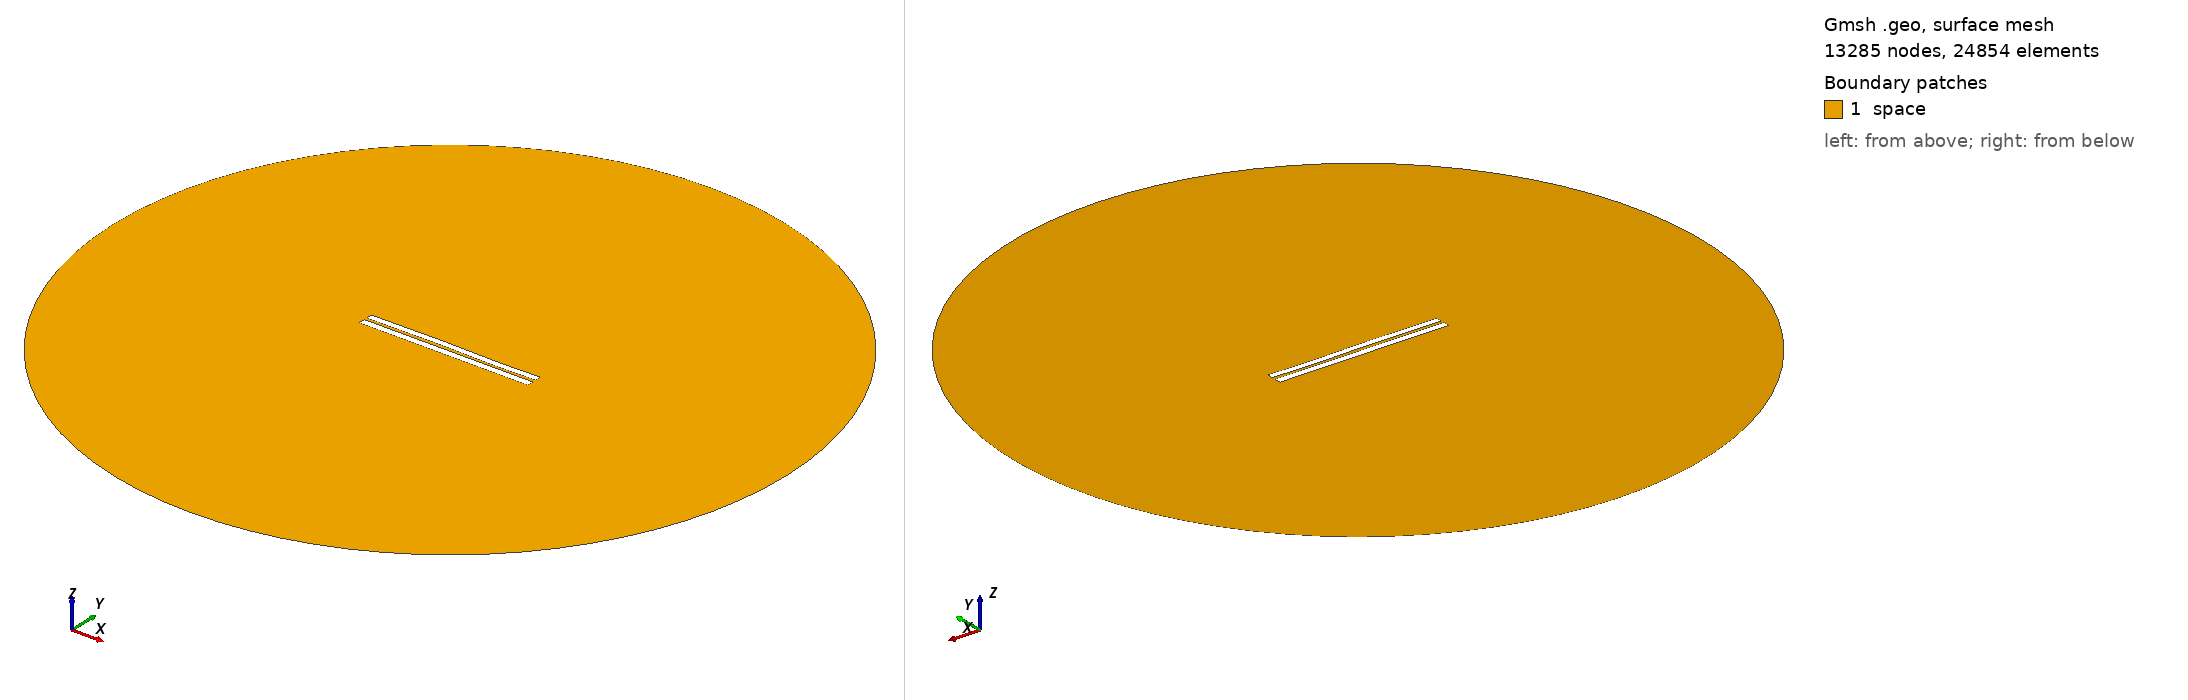

Gmsh geometry script, surface-meshed: 13285 nodes, 24854 surface elements. Boundary patches (legend numbers): 1 space. Left view from above one corner, right view from below the opposite corner. Legend entries are the model's physical surfaces. The drawing asked Gmsh for element sizes between 1% and 20% of the model's largest extent; the script's own settings can give other sizes.

=== 3472.geo (drawn) ===
//---------------------------------------
// Geometry kernel
//---------------------------------------

SetFactory("OpenCASCADE");



//---------------------------------------
// Parameters of the geometry
//---------------------------------------

// Overetch of the upper plate
overetch = 0.125;

// Distance between the plates
distance = 1.5;

// Discretization over the x axis (for the deformation)
nx = 50; 

// Length of the plate
L = 100 - overetch; 

// Number of modes
n = 4; 

// 1st mode coefficient
coeff(1) = 0.0;
beta(1) = 0.596864 * 3.1415926535 / L;

// 2nd mode coefficient
coeff(2) = 0.07499999999999998;
beta(2) = 1.49418 * 3.1415926535 / L;

// 3rd mode coefficient
coeff(3) = 0.15;
beta(3) = 2.50025 * 3.1415926535 / L;

// 4th mode coefficient
coeff(4) = -0.075;
beta(4) = 3.49999 * 3.1415926535 / L;



//---------------------------------------
// Upper plate (deformed rectangle)
//---------------------------------------

// Coordiantes of the upper plate
xmin = -50;
xmax = 50 - overetch;

// Height of the upper plate
yheight = 4 - 2 * overetch;

// Indexes of the points
UpperID[] = {};
LowerID[] = {};
LeftID[] = {};
RightID[] = {};

// Point index
p = 1;

// Horizontal edges
For i In {1:nx}
    x = xmin + (i-1)*(xmax - xmin)/(nx-1);

    y_bottom = distance / 2 + overetch;
    For j In {1:n}
        C = (Cosh(beta(j)*L) + Cos(beta(j)*L)) / (Sinh(beta(j)*L) + Sin(beta(j)*L));
        y_bottom  = y_bottom + coeff(j) * (Cosh(beta(j)*(x+50)) - Cos(beta(j)*(x+50)) - C * (Sinh(beta(j)*(x+50)) - Sin(beta(j)*(x+50))));
    EndFor

    y_top = y_bottom + yheight;

    Point(p) = {x, y_top, 0, 1.0};
    UpperID[i] = p;
    p = p + 1;

    Point(p) = {x, y_bottom, 0, 1.0};
    LowerID[i] = p;
    p = p + 1;
EndFor

// Create point lists
UpperPts[] = {}; LowerPts[] = {};
For i In {1:nx}
  UpperPts[] += {UpperID[i]};
  LowerPts[] += {LowerID[i]};
EndFor

// Build splines
Spline(1) = {UpperPts[]};
Spline(2) = {LowerPts[]};
Line(3) = {LowerPts[nx-1], UpperPts[nx-1]};
Line(4) = {LowerPts[0], UpperPts[0]};

// Build the plane surface
Curve Loop(1) = {2, 3, -1, -4};
Plane Surface(1) = {1};



//---------------------------------------
// Lower plate (rectangle)
//---------------------------------------

// Vertices
Point(1001) = {-50, -1, 0, 1.0};
Point(1002) = { 50, -1, 0, 1.0};
Point(1003) = { 50,  -5, 0, 1.0};
Point(1004) = {-50,  -5, 0, 1.0};

// Edges
Line(5) = {1001, 1002};
Line(6) = {1002, 1003};
Line(7) = {1003, 1004};
Line(8) = {1004, 1001};

// Plane surface
Line Loop(2) = {5, 6, 7, 8};
Plane Surface(2) = {2}; 



//---------------------------------------
// Outer (fictious) boundary
//---------------------------------------

// Points
Point(1005) = {0, 0, 0};       // Center
Point(1006) = {200, 0, 0};     // Start point
Point(1007) = {0, 200, 0};     // 90 degrees
Point(1008) = {-200, 0, 0};    // 180 degrees
Point(1009) = {0, -200, 0};    // 270 degrees

// Circle arcs (each needs start, center, end)
Circle(9) = {1006, 1005, 1007};
Circle(10) = {1007, 1005, 1008};
Circle(11) = {1008, 1005, 1009};
Circle(12) = {1009, 1005, 1006};

// Plane surface for the entire domain
Curve Loop(3) = {9, 10, 11, 12};
Surface(3) = {3};

// Subtract the plates from the whole domain to obtain the actual domain where we want to solve the equations
BooleanDifference{ Surface{3}; Delete; }{ Surface{1}; Surface{2}; Delete; }




//---------------------------------------
// Transfinite Lines/Curves
//---------------------------------------

// Set the number of points on the boundaries
r = 7;

// Plates
Transfinite Curve {1, 2} = 50*r Using Progression 1;
Transfinite Curve {3, 4} = 2*r Using Progression 1;
Transfinite Line {5, 7} = 50*r Using Progression 1;
Transfinite Line {6, 8} = 2*r Using Progression 1;

// Outer boundary
Transfinite Line {9, 10, 11, 12} = 20 Using Progression 1;



//---------------------------------------
// Physical groups
//---------------------------------------                

// Physical curves (boundaries)
Physical Line("force_segment", 10) = {2};
Physical Line("upper_plate", 11) = {1, 3, 4};
Physical Line("lower_plate", 12) = {5, 6, 7, 8};
Physical Line("boundary", 20) = {9, 10, 11, 12};

// Physical Surfaces
Physical Surface("space", 30) = {3};



//---------------------------------------
// 6. Generate the Mesh
//---------------------------------------

// 2D mesh generation
Mesh 2;
